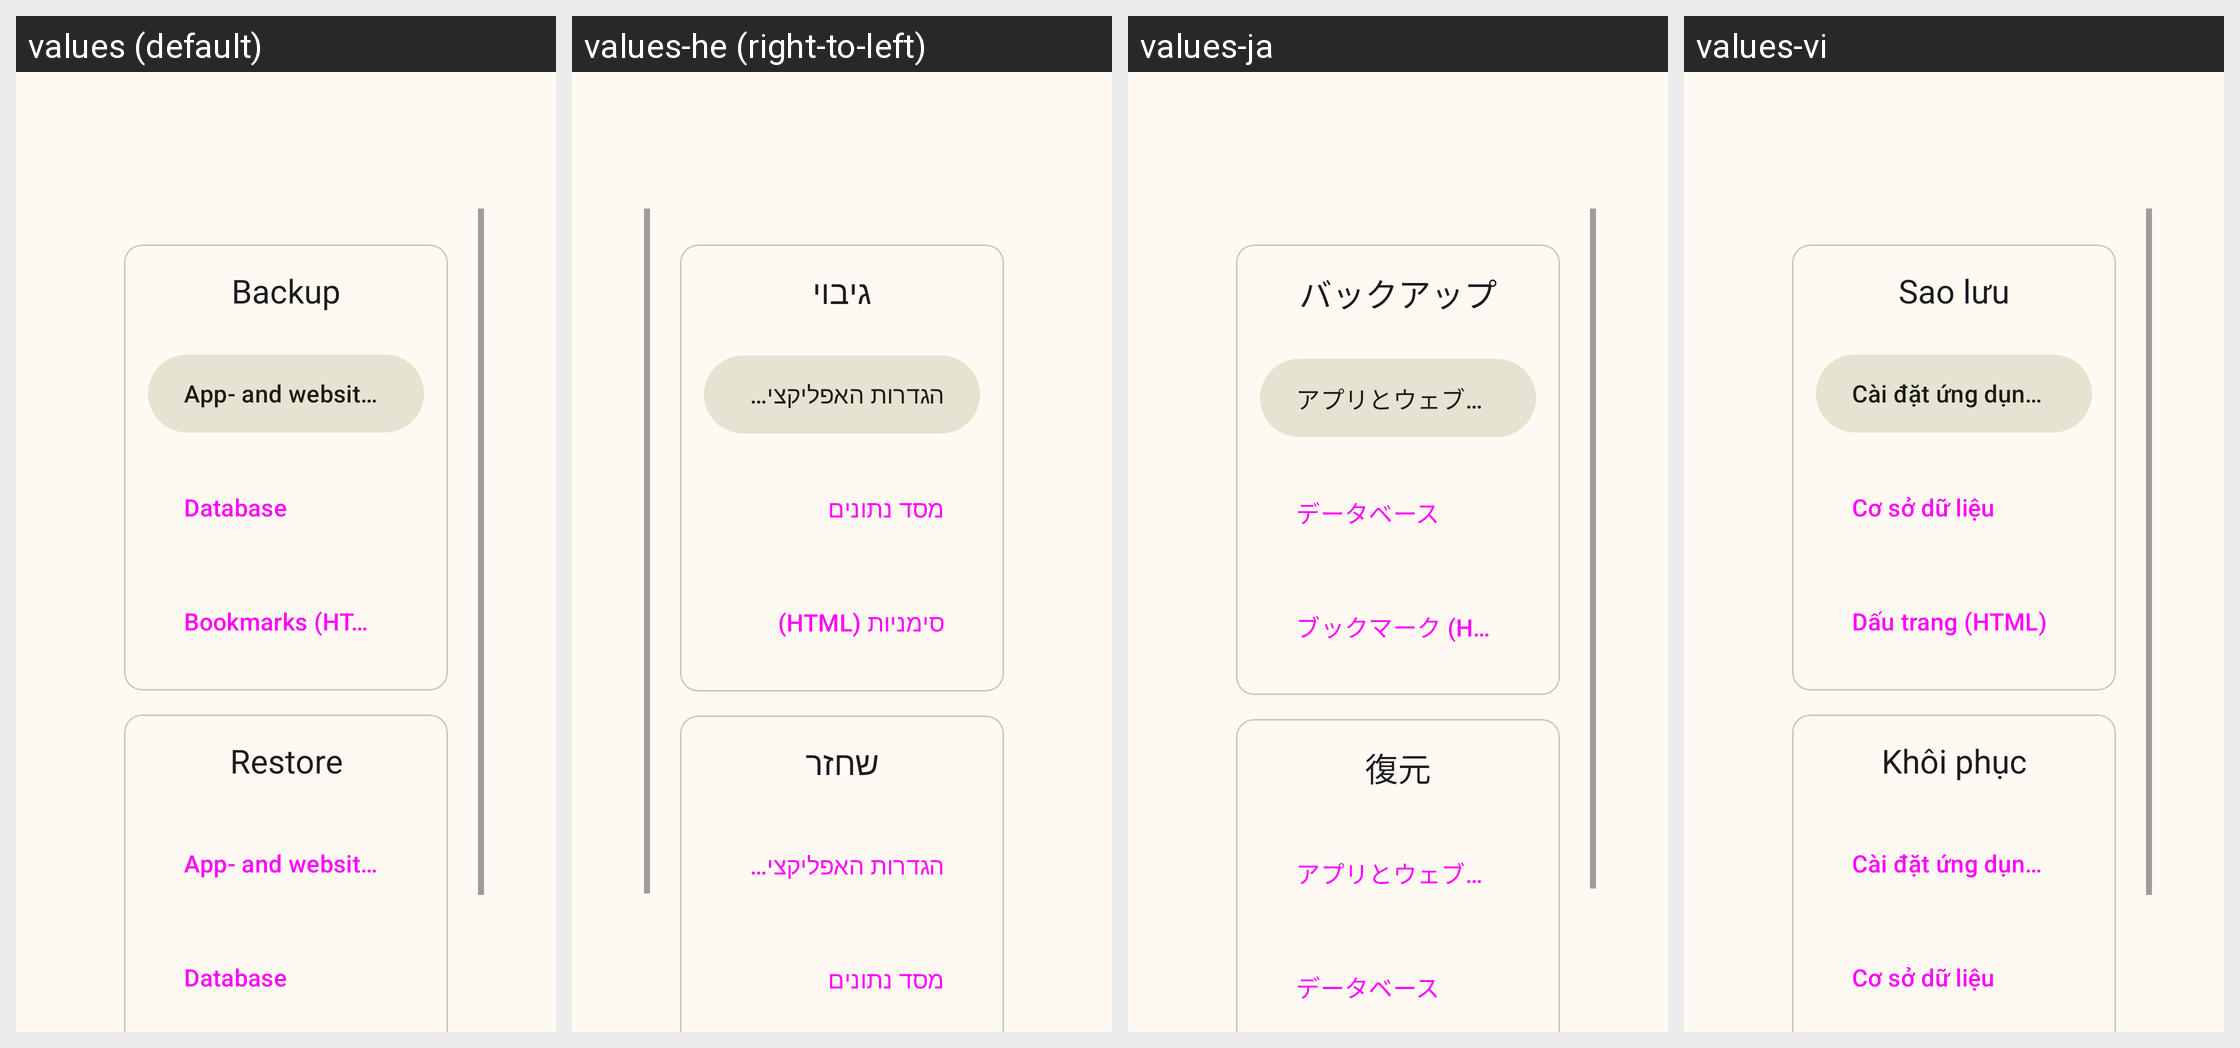

Here is an Android app screen in its default locale and in the app's own translations. Write out the translated-string differences for the strings that appear on this screen.
Android screen res/layout/activity_settings_backup.xml rendered under 4 locales, left to right: values (default), values-he (right-to-left), values-ja, values-vi. Device: Nexus 5 (rendered at 1080×1920; each locale shown at half size, 540×960, under a caption strip naming it); theme AppTheme.
Other locales in the repository, not shown: values-ar, values-cs, values-de, values-el, values-es, values-et, values-fa, values-fr, values-hu, values-id, values-it, values-nl, values-pl, values-pt, values-ro, values-ru, values-sh, values-sr, values-sv, values-tr, values-uk, values-zh, values-zh-rTW.
Strings drawn on this screen, with the default value and each locale's value (text and hints the layout hard-codes, and strings that could not be matched under every locale, appear in the picture but are not listed):

setting_title_data
  values: Backup
  values-he: גיבוי
  values-ja: バックアップ
  values-vi: Sao lưu

setting_backup_sumSettings
  values: App- and website settings
  values-he: הגדרות האפליקציה והאתר
  values-ja: アプリとウェブサイトの設定
  values-vi: Cài đặt ứng dụng và trang web

title_appDatabase
  values: Database
  values-he: מסד נתונים
  values-ja: データベース
  values-vi: Cơ sở dữ liệu

album_title_bookmarks_html
  values: Bookmarks (HTML)
  values-he: סימניות (HTML)
  values-ja: ブックマーク (HTML)
  values-vi: Dấu trang (HTML)

settings_data_restore
  values: Restore
  values-he: שחזר
  values-ja: 復元
  values-vi: Khôi phục
